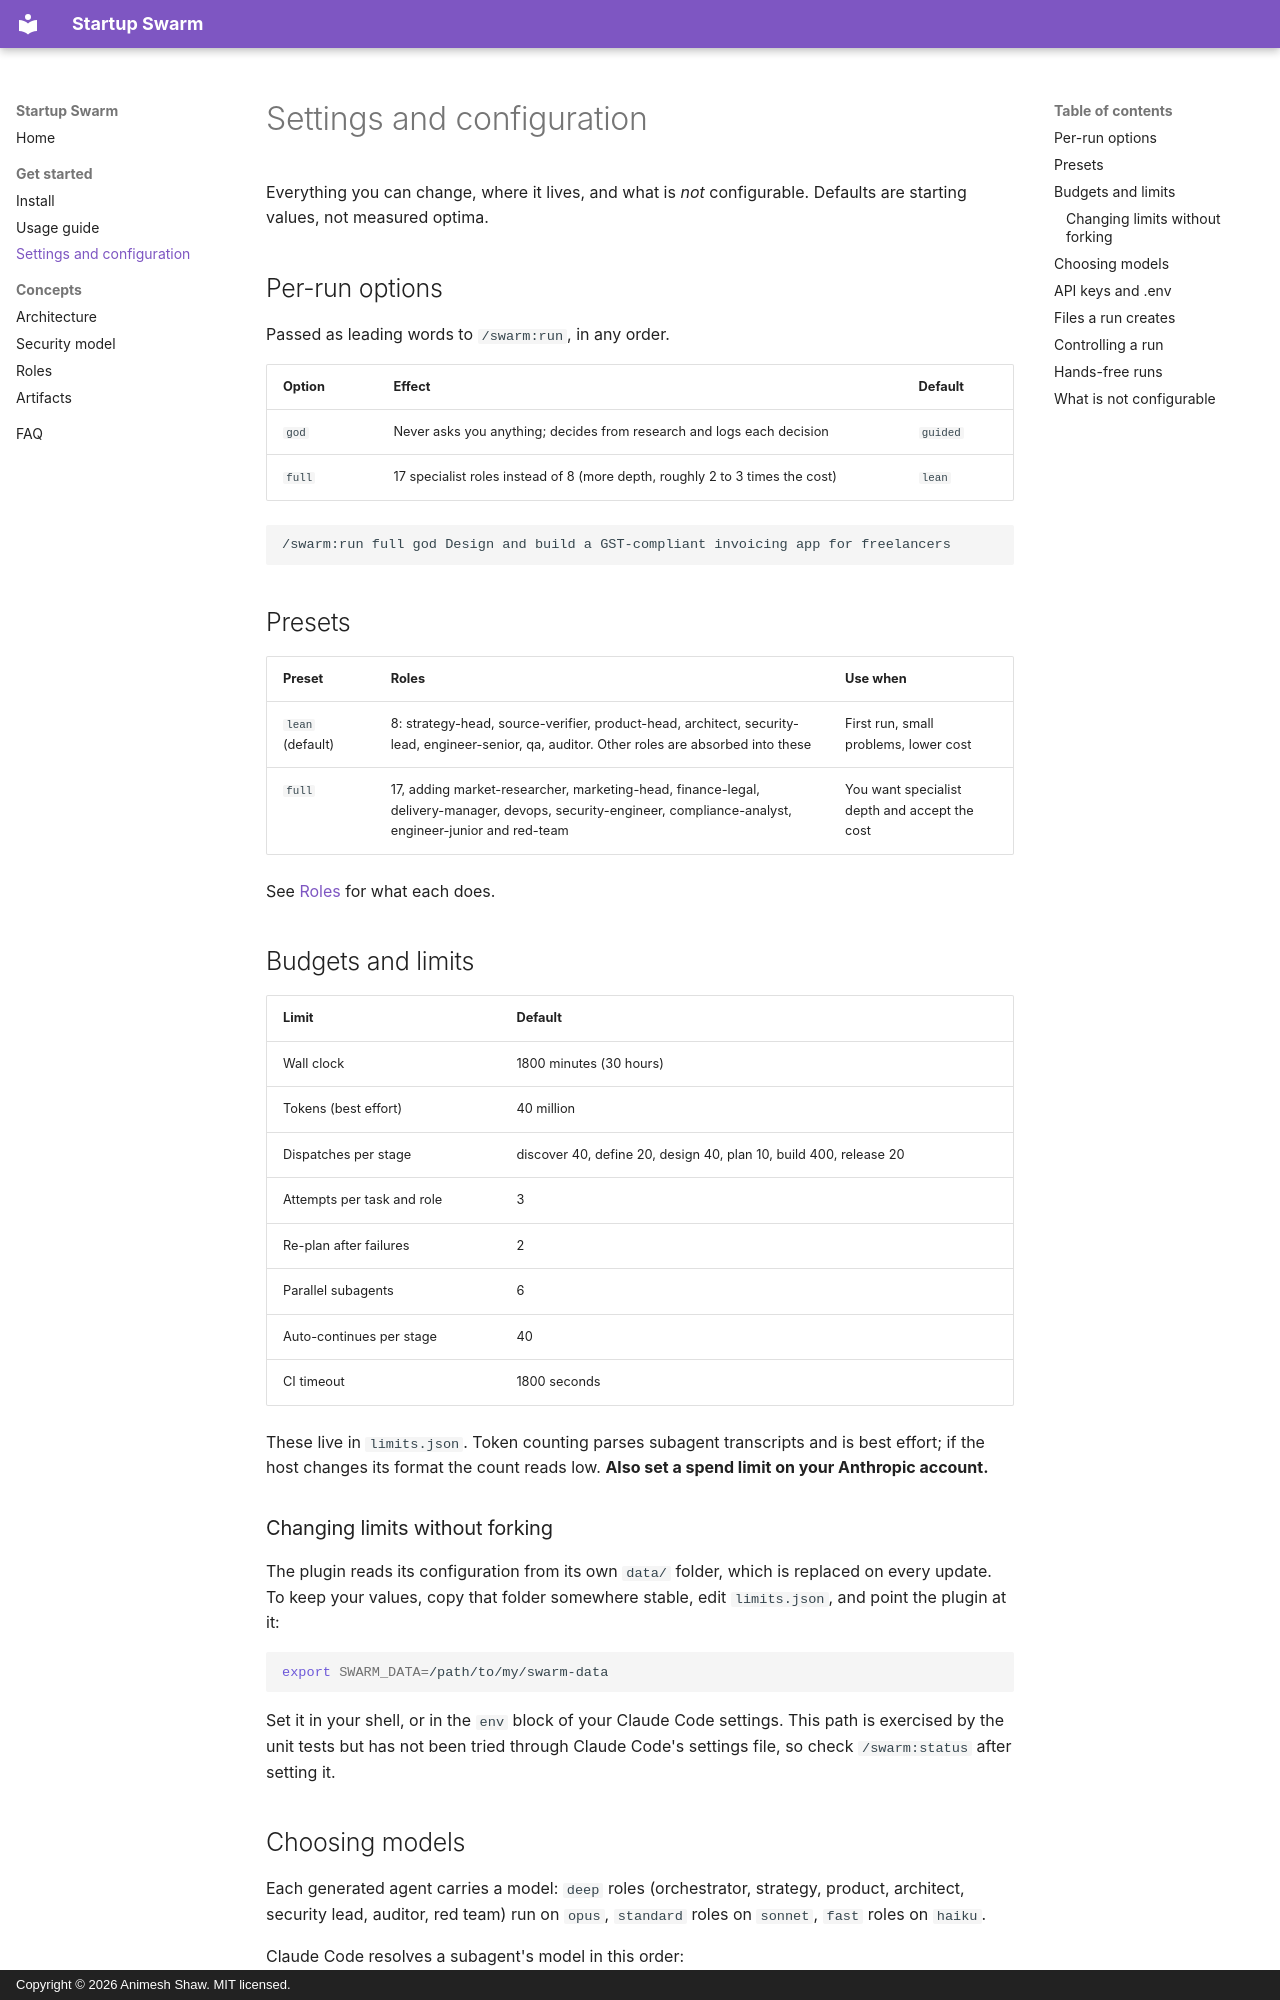

repository: AnimeshShaw/startup-swarm · page: settings/index.html · generator: mkdocs · copyright: Copyright © 2026 Animesh Shaw. MIT licensed.

# Settings and configuration

Everything you can change, where it lives, and what is *not* configurable. Defaults are starting values, not measured optima.

## Per-run options

Passed as leading words to `/swarm:run`, in any order.

| Option | Effect | Default |
|---|---|---|
| `god` | Never asks you anything; decides from research and logs each decision | `guided` |
| `full` | 17 specialist roles instead of 8 (more depth, roughly 2 to 3 times the cost) | `lean` |

```text
/swarm:run full god Design and build a GST-compliant invoicing app for freelancers
```

## Presets

| Preset | Roles | Use when |
|---|---|---|
| `lean` (default) | 8: strategy-head, source-verifier, product-head, architect, security-lead, engineer-senior, qa, auditor. Other roles are absorbed into these | First run, small problems, lower cost |
| `full` | 17, adding market-researcher, marketing-head, finance-legal, delivery-manager, devops, security-engineer, compliance-analyst, engineer-junior and red-team | You want specialist depth and accept the cost |

See [Roles](roles.md) for what each does.

## Budgets and limits

| Limit | Default |
|---|---|
| Wall clock | 1800 minutes (30 hours) |
| Tokens (best effort) | 40 million |
| Dispatches per stage | discover 40, define 20, design 40, plan 10, build 400, release 20 |
| Attempts per task and role | 3 |
| Re-plan after failures | 2 |
| Parallel subagents | 6 |
| Auto-continues per stage | 40 |
| CI timeout | 1800 seconds |

These live in `limits.json`. Token counting parses subagent transcripts and is best effort; if the host changes its format the count reads low. **Also set a spend limit on your Anthropic account.**

### Changing limits without forking

The plugin reads its configuration from its own `data/` folder, which is replaced on every update. To keep your values, copy that folder somewhere stable, edit `limits.json`, and point the plugin at it:

```bash
export SWARM_DATA=/path/to/my/swarm-data
```

Set it in your shell, or in the `env` block of your Claude Code settings. This path is exercised by the unit tests but has not been tried through Claude Code's settings file, so check `/swarm:status` after setting it.
